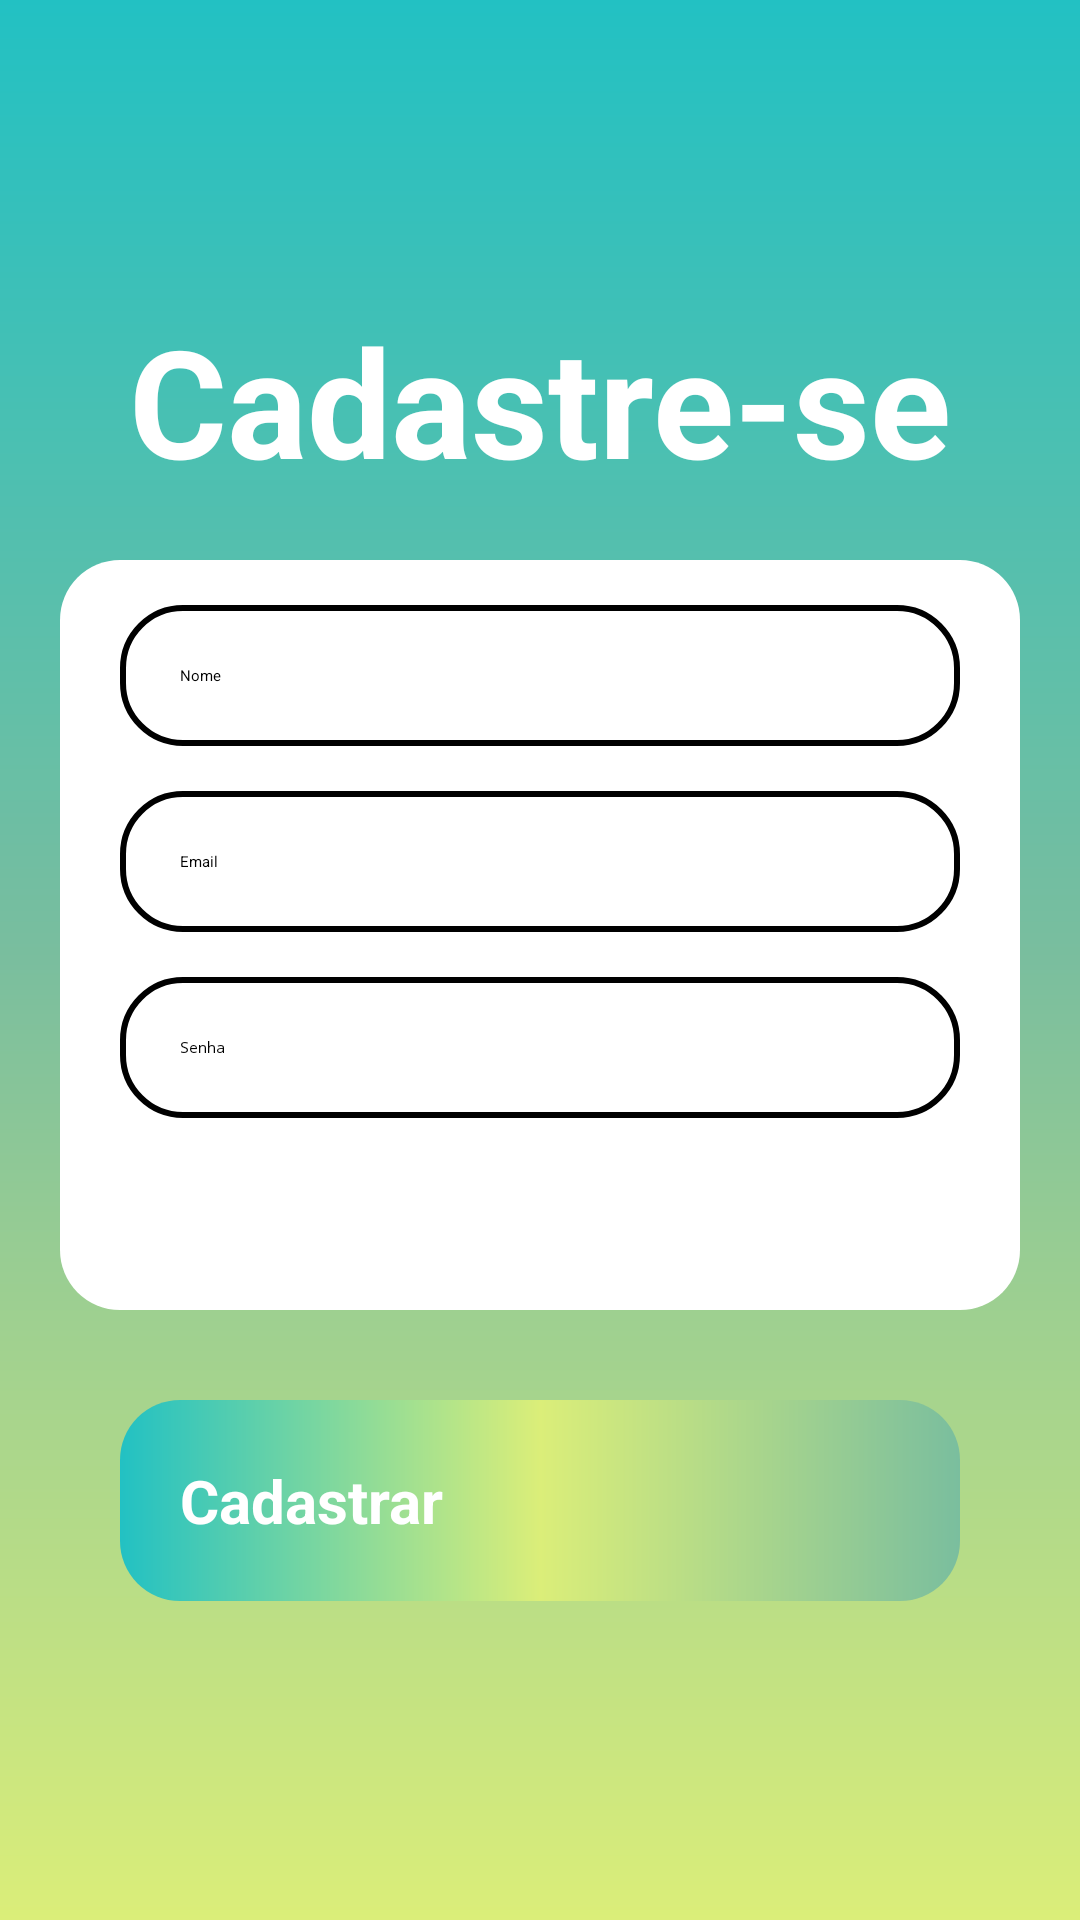

This screen was rendered from an Android layout file. Write that file and the resources it references.
<!-- AndroidManifest.xml: application theme Theme.Projeto -->
<!-- res/layout/activity_form_cadastro.xml -->
<?xml version="1.0" encoding="utf-8"?>
<androidx.constraintlayout.widget.ConstraintLayout xmlns:android="http://schemas.android.com/apk/res/android"
    xmlns:app="http://schemas.android.com/apk/res-auto"
    xmlns:tools="http://schemas.android.com/tools"
    android:layout_width="match_parent"
    android:layout_height="match_parent"
    android:background="@drawable/background"
    tools:context=".FormCadastro">

    <TextView
        android:id="@+id/txtCadastro"
        android:layout_width="wrap_content"
        android:layout_height="wrap_content"
        android:text="@string/title_cadastro"
        android:textSize="50sp"
        android:textColor="@color/white"
        android:textStyle="bold"
        android:layout_marginTop="100sp"
        app:layout_constraintStart_toStartOf="parent"
        app:layout_constraintEnd_toEndOf="parent"
        app:layout_constraintTop_toTopOf="parent"
        />

    <View
        android:id="@+id/containerComponents"
        style="@style/ContainerComponents"
        app:layout_constraintTop_toBottomOf="@id/txtCadastro"
        app:layout_constraintStart_toStartOf="parent"
        app:layout_constraintEnd_toEndOf="parent"
        />

    <EditText
        android:id="@+id/editNome"
        style="@style/Edit_Text"
        android:hint="Nome"
        android:inputType="text"
        app:layout_constraintTop_toTopOf="@id/containerComponents"
        app:layout_constraintStart_toStartOf="@id/containerComponents"
        app:layout_constraintEnd_toEndOf="@id/containerComponents"
        />

    <EditText
        android:id="@+id/editEmail"
        style="@style/Edit_Text"
        android:hint="Email"
        android:drawableRight="@drawable/ic_email"
        android:inputType="textEmailAddress"
        app:layout_constraintTop_toBottomOf="@id/editNome"
        app:layout_constraintStart_toStartOf="@id/containerComponents"
        app:layout_constraintEnd_toEndOf="@id/containerComponents"
        />

    <EditText
        android:id="@+id/editSenha"
        style="@style/Edit_Text"
        android:hint="Senha"
        android:inputType="textPassword"
        app:layout_constraintTop_toBottomOf="@id/editEmail"
        app:layout_constraintStart_toStartOf="@id/containerComponents"
        app:layout_constraintEnd_toEndOf="@id/containerComponents"
        />

    <androidx.appcompat.widget.AppCompatButton
        android:id="@+id/btnCadastrar"
        style="@style/Button"
        android:text="Cadastrar"
        android:layout_marginTop="30sp"
        app:layout_constraintTop_toBottomOf="@id/containerComponents"
        app:layout_constraintStart_toStartOf="parent"
        app:layout_constraintEnd_toEndOf="parent"
        />

</androidx.constraintlayout.widget.ConstraintLayout>
<!-- resources referenced by this layout -->
<resources>
  <color name="white">#FFFFFFFF</color>
  <!-- drawable background (drawable) -->
  <?xml version="1.0" encoding="utf-8"?>
  <shape xmlns:android="http://schemas.android.com/apk/res/android">
  
      <gradient
          android:startColor="@color/amarelo"
          android:centerColor="@color/verde"
          android:endColor="@color/azul"
          android:angle="90"
          />
  </shape>
  <string name="title_cadastro">Cadastre-se</string>
  <style name="Button">
  
          <item name="android:layout_width">match_parent</item>
          <item name="android:layout_height">wrap_content</item>
          <item name="android:padding">20sp</item>
          <item name="android:layout_marginLeft">40sp</item>
          <item name="android:layout_marginRight">40sp</item>
          <item name="android:layout_marginTop">15sp</item>
          <item name="android:background">@drawable/button</item>
          <item name="android:textColor">@color/white</item>
          <item name="android:textSize">20sp</item>
          <item name="android:textStyle">bold</item>
          <item name="android:textAllCaps">false</item>
      </style>
  <style name="ContainerComponents">
  
          <item name="android:layout_width">match_parent</item>
          <item name="android:layout_height">250sp</item>
          <item name="android:background">@drawable/container_components</item>
          <item name="android:layout_margin">20sp</item>
      </style>
  <style name="Edit_Text">
  
          <item name="android:layout_width">match_parent</item>
          <item name="android:layout_height">wrap_content</item>
          <item name="android:background">@drawable/edit_text</item>
          <item name="android:padding">20sp</item>
          <item name="android:layout_marginLeft">40sp</item>
          <item name="android:layout_marginRight">40sp</item>
          <item name="android:layout_marginTop">15sp</item>
      </style>
  <color name="amarelo">#DBEE79</color>
  <color name="verde">#7abe9e</color>
  <color name="azul">#22c1c3</color>
  <!-- drawable button (drawable) -->
  <?xml version="1.0" encoding="utf-8"?>
  <shape xmlns:android="http://schemas.android.com/apk/res/android">
  
      <corners android:radius="20sp"/>
      <gradient
          android:startColor="@color/verde"
          android:centerColor="@color/amarelo"
          android:endColor="@color/azul"
          android:angle="180"
          />
  </shape>
  <!-- drawable container_components (drawable) -->
  <?xml version="1.0" encoding="utf-8"?>
  <shape xmlns:android="http://schemas.android.com/apk/res/android">
  
      <solid android:color="@color/white"/>
       <corners android:radius="20sp"/>
  </shape>
  <!-- drawable edit_text (drawable) -->
  <?xml version="1.0" encoding="utf-8"?>
  <shape xmlns:android="http://schemas.android.com/apk/res/android">
  
      <solid android:color="@color/white"/>
      <corners android:radius="20sp"/>
      <stroke android:color="@color/black" android:width="2sp"/>
  </shape>
  <color name="black">#FF000000</color>
</resources>
